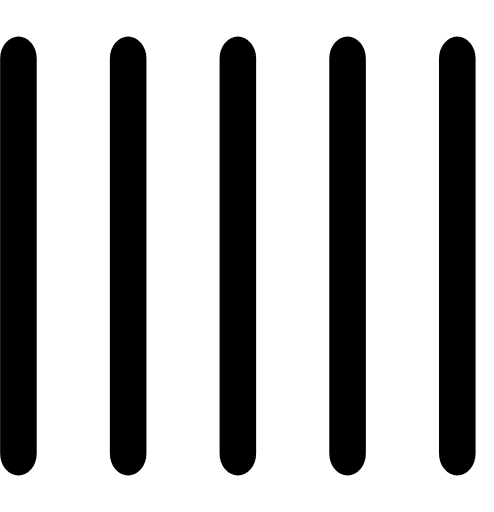
t = 0.00 s
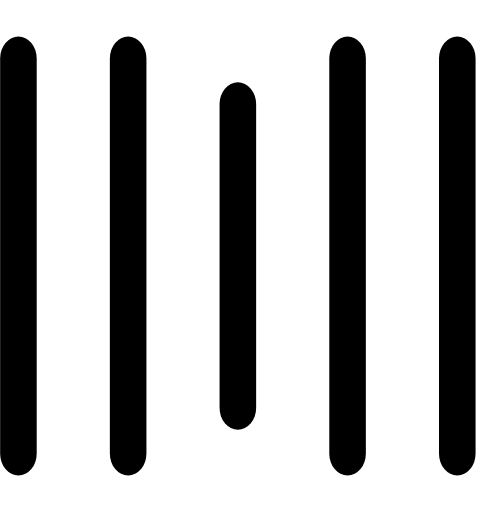
t = 0.25 s
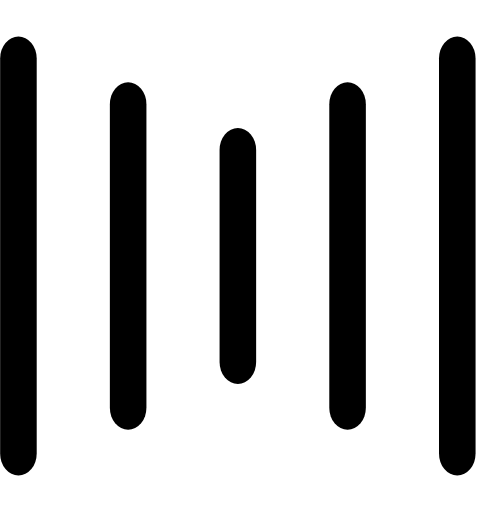
t = 0.50 s
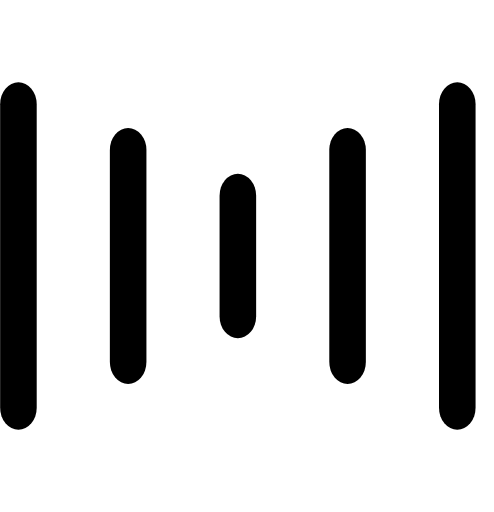
t = 0.75 s
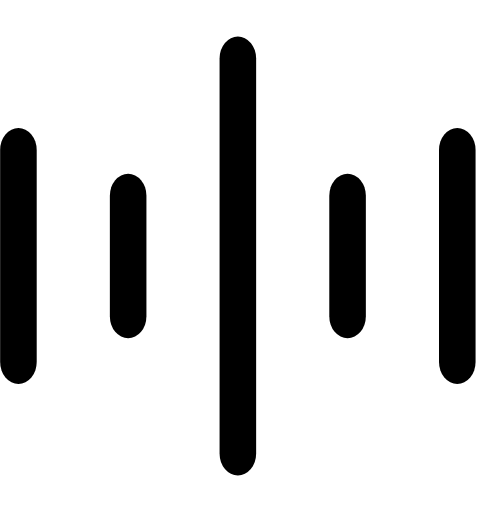
t = 1.00 s
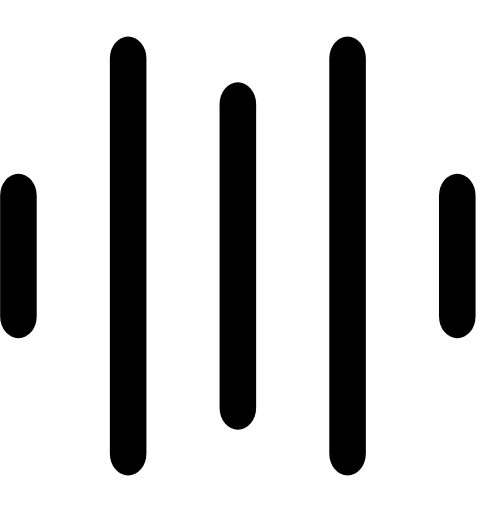
t = 1.25 s

The animated SVG that drew these frames (rendered in a browser with its animation timeline set to each time). Animation: 10 SMIL elements (animate=10); one cycle of 1.50 s, repeats indefinitely.

<svg viewBox="0 0 135 140" xmlns="http://www.w3.org/2000/svg" fill=""><rect y="10" width="10" height="120" rx="6"><animate attributeName="height" begin="0.5s" dur="1s" values="120;110;100;90;80;70;60;50;40;140;120" calcMode="linear" repeatCount="indefinite"/><animate attributeName="y" begin="0.5s" dur="1s" values="10;15;20;25;30;35;40;45;50;0;10" calcMode="linear" repeatCount="indefinite"/></rect><rect x="30" y="10" width="10" height="120" rx="6"><animate attributeName="height" begin="0.25s" dur="1s" values="120;110;100;90;80;70;60;50;40;140;120" calcMode="linear" repeatCount="indefinite"/><animate attributeName="y" begin="0.25s" dur="1s" values="10;15;20;25;30;35;40;45;50;0;10" calcMode="linear" repeatCount="indefinite"/></rect><rect x="60" width="10" height="140" rx="6"><animate attributeName="height" begin="0s" dur="1s" values="120;110;100;90;80;70;60;50;40;140;120" calcMode="linear" repeatCount="indefinite"/><animate attributeName="y" begin="0s" dur="1s" values="10;15;20;25;30;35;40;45;50;0;10" calcMode="linear" repeatCount="indefinite"/></rect><rect x="90" y="10" width="10" height="120" rx="6"><animate attributeName="height" begin="0.25s" dur="1s" values="120;110;100;90;80;70;60;50;40;140;120" calcMode="linear" repeatCount="indefinite"/><animate attributeName="y" begin="0.25s" dur="1s" values="10;15;20;25;30;35;40;45;50;0;10" calcMode="linear" repeatCount="indefinite"/></rect><rect x="120" y="10" width="10" height="120" rx="6"><animate attributeName="height" begin="0.5s" dur="1s" values="120;110;100;90;80;70;60;50;40;140;120" calcMode="linear" repeatCount="indefinite"/><animate attributeName="y" begin="0.5s" dur="1s" values="10;15;20;25;30;35;40;45;50;0;10" calcMode="linear" repeatCount="indefinite"/></rect></svg>
